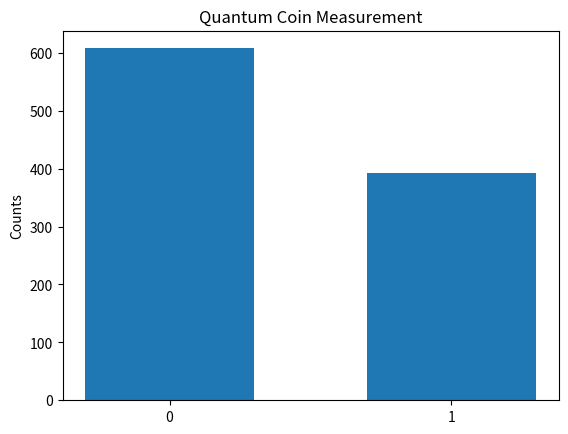

Recreate this plot in Python.
import time
import numpy as np
import matplotlib.pyplot as plt

alpha = 0.777
p0 = alpha**2
p1 = 1 - p0
epochtime = int(time.time())
np.random.seed(epochtime)

if __name__ == "__main__":
    samples = np.random.choice([0,1], size=1000, p=[p0,p1])
    plt.hist(samples, bins=[-0.5,0.5,1.5], rwidth=0.6)
    plt.xticks([0,1], ['0', '1'])
    plt.ylabel("Counts")
    plt.title("Quantum Coin Measurement")
    plt.show()
